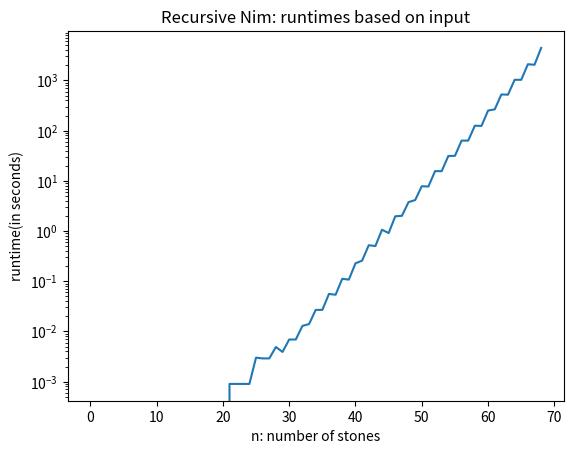

This figure's Python source:
import matplotlib.pyplot as plt


plt.title('Recursive Nim: runtimes based on input')
plt.plot([0.0, 0.0, 0.0, 0.0, 0.0, 0.0, 0.0, 0.0, 0.0, 0.0, 0.0, 0.0, 0.0, 0.0, 0.0, 0.0,
          0.0, 0.0, 0.0, 0.0, 0.0, 0.0009, 0.0009, 0.0009, 0.0009, 0.003, 0.0029, 0.0029,
          0.0049, 0.0039, 0.0069, 0.0069, 0.0129, 0.014, 0.0268, 0.0269, 0.0558, 0.0538,
          0.1117, 0.1077, 0.2273, 0.2573, 0.5212, 0.5022, 1.0609, 0.9108, 1.9657, 2.0062,
          3.7659, 4.1392, 7.7999, 7.6997, 15.6122, 15.5792, 31.2016, 31.5012, 63.2645,
          63.2503, 125.2726, 124.1558, 251.0281, 265.2795, 525.1965, 520.1189, 1028.2657,
          1029.7816, 2099.9384, 2051.6999, 4441.4111])

plt.yscale('log')
plt.xscale('linear')
plt.ylabel('runtime(in seconds)')
plt.xlabel('n: number of stones')
plt.show()
